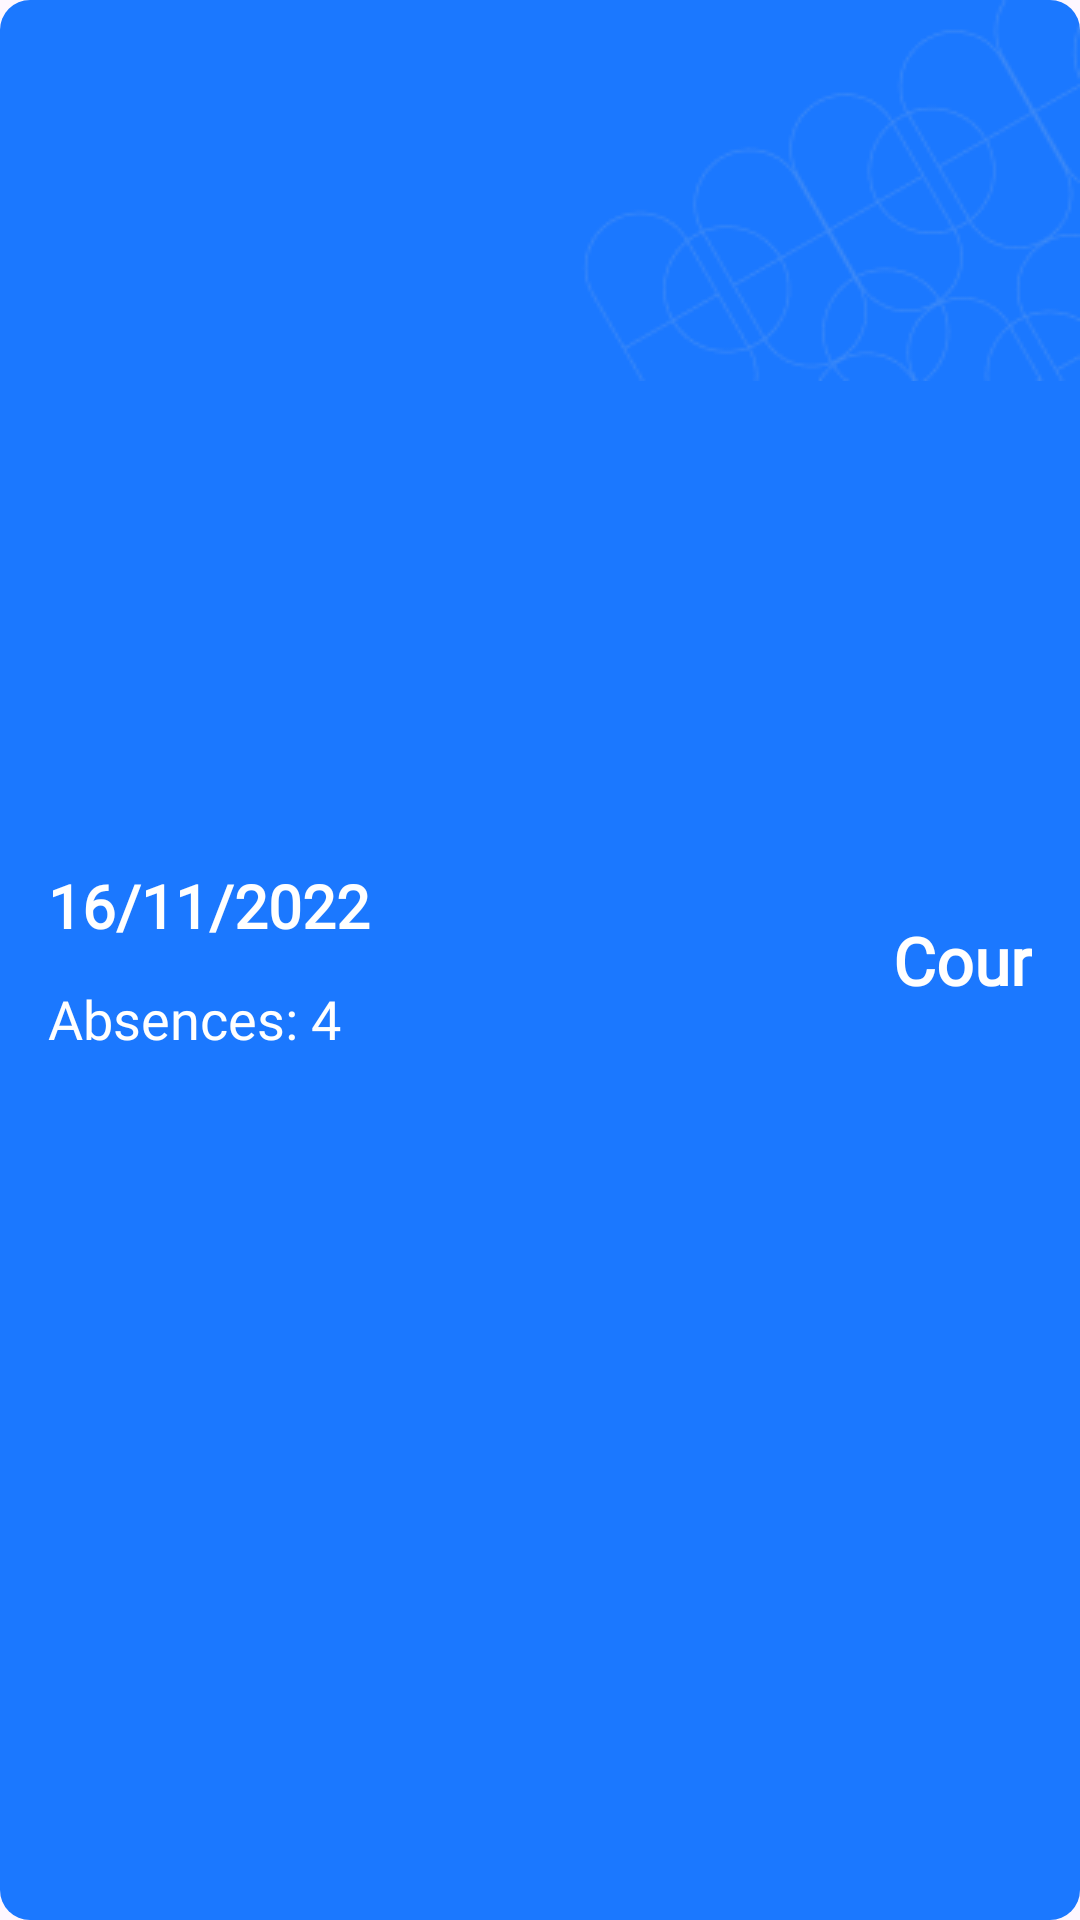

The Android layout XML behind this screen, and the referenced resources:
<!-- AndroidManifest.xml: application theme Theme.AbsenceManagementApp -->
<!-- res/layout/seance_view_design.xml -->
<?xml version="1.0" encoding="utf-8"?>
<RelativeLayout xmlns:android="http://schemas.android.com/apk/res/android"
    android:layout_width="match_parent"
    android:layout_height="wrap_content"
    android:layout_marginBottom="16dp"
    android:background="@drawable/card_ui">

    <ImageView
        android:layout_width="wrap_content"
        android:layout_height="wrap_content"
        android:layout_alignParentEnd="true"
        android:contentDescription="@string/card_image"
        android:src="@drawable/card_image_ui" />

    <LinearLayout
        android:layout_width="wrap_content"
        android:layout_height="wrap_content"
        android:layout_alignParentEnd="true"
        android:layout_centerInParent="true"
        android:layout_marginEnd="16dp">

        <TextView
            android:id="@+id/seance_type"
            android:layout_width="wrap_content"
            android:layout_height="wrap_content"
            android:fontFamily="@font/proxima_nova_regular"
            android:text="Cour"
            android:textColor="@color/white"
            android:textSize="22sp"
            android:textStyle="bold" />
    </LinearLayout>

    <LinearLayout
        android:layout_width="wrap_content"
        android:layout_height="wrap_content"
        android:layout_centerVertical="true"
        android:layout_marginStart="16dp"
        android:orientation="vertical">

        <TextView
            android:id="@+id/seance_date"
            android:layout_width="wrap_content"
            android:layout_height="wrap_content"
            android:layout_marginBottom="12dp"
            android:fontFamily="@font/proxima_nova_regular"
            android:text="16/11/2022"
            android:textColor="@color/white"
            android:textSize="20sp"
            android:textStyle="bold" />

        <LinearLayout
            android:layout_width="wrap_content"
            android:layout_height="wrap_content">

            <TextView
                android:layout_width="wrap_content"
                android:layout_height="wrap_content"
                android:fontFamily="@font/proxima_nova_regular"
                android:text="Absences: "
                android:textColor="@color/white"
                android:textSize="18sp" />

            <TextView
                android:id="@+id/seance_absences"
                android:layout_width="wrap_content"
                android:layout_height="wrap_content"
                android:fontFamily="@font/proxima_nova_semibold"
                android:text="4"
                android:textColor="@color/white"
                android:textSize="18sp" />
        </LinearLayout>
    </LinearLayout>
</RelativeLayout>
<!-- resources referenced by this layout -->
<resources>
  <color name="white">#FFFFFFFF</color>
  <!-- drawable card_image_ui: png bitmap (drawable, 8736 bytes) -->
  <!-- drawable card_ui (drawable) -->
  <?xml version="1.0" encoding="utf-8"?>
  <selector xmlns:android="http://schemas.android.com/apk/res/android">
      <item>
          <shape android:shape="rectangle">
              <solid android:color="?android:colorPrimary" />
              <corners android:radius="10dp" />
          </shape>
      </item>
  </selector>
  <string name="card_image">card image</string>
  <style name="Theme.AbsenceManagementApp" parent="Theme.Material3.DayNight.NoActionBar">
          
          <item name="colorPrimary">@color/blue</item>
          <item name="colorPrimaryVariant">@color/blue</item>
          <item name="colorOnPrimary">@color/white</item>
          
          <item name="colorSecondary">@color/yellow</item>
          <item name="colorSecondaryVariant">@color/teal_700</item>
          <item name="colorOnSecondary">@color/black</item>
          
          <item name="android:statusBarColor">?attr/colorPrimaryVariant</item>
          
      </style>
  <color name="blue">#1B78FF</color>
  <color name="yellow">#FFB200</color>
  <color name="teal_700">#FF018786</color>
  <color name="black">#FF000000</color>
</resources>
